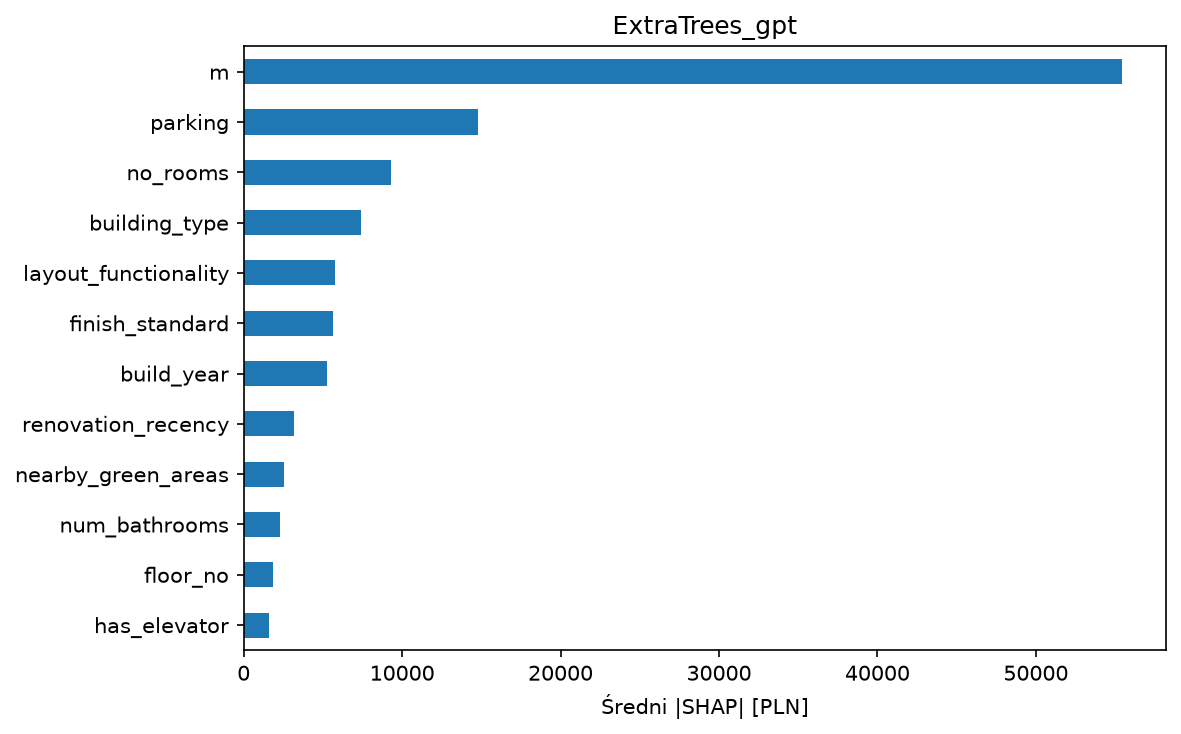

The table this chart was drawn from, first rows:
, mean_abs_SHAP_PLN
m, 55443
parking, 14799
no_rooms, 9287
building_type, 7411
layout_functionality, 5794
finish_standard, 5626
build_year, 5242
renovation_recency, 3181
nearby_green_areas, 2542
num_bathrooms, 2284
floor_no, 1847
has_elevator, 1623
building_material, 1592
natural_light_exposure, 1563
building_floors_num, 1527
dist_from_c, 1439
neighborhood_name, 1416
near_public_transport, 925.1
heating, 879.3
has_storage, 806.9
balcony_area_sqm, 410.4
city_center_travel_time, 137.7
